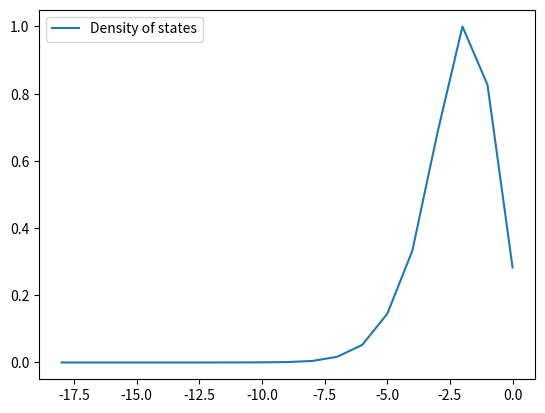

This chart was generated by the following Python code:
import numpy as np
import matplotlib.pyplot as plt
class Potts:
    """Class for simulating a Potts model and Wang-Landau method for DOS."""

    def __init__(self, T, L, q, J=1):
        self.T = T        # Temperature
        self.L = L        # Linear size of lattice
        self.q = q+1       # Number of states
        self.lattice = np.random.randint(1, self.q, (self.L, self.L))  # Random initial state
        self.E = self.energy(self.lattice)  # Initial energy
        self.J = J

    def energy(self, lattice):
        """Compute the energy of the lattice."""
        E = 0
        for i in range(self.L):
            for j in range(self.L):
                s0 = self.lattice[i, j]
                for dx, dy in [(-1, 0), (1, 0), (0, -1), (0, 1)]:
                    x = (i + dx) % self.L
                    y = (j + dy) % self.L
                    s1 = self.lattice[x, y]
                    E -= 1 if s1 == s0 else 0
        return (E/2.)
    
    def energy_limits(self, L, J):
        """Compute the energy limits of the lattice."""
        print(f"E_min: {-J*2*L**2} \t E_max: 0")
        return -J*2*self.L**2, 0
    
    def deltaE(self, x, y, s0):
        dE = 0
        for dx, dy in [(-1, 0), (1, 0), (0, -1), (0, 1)]:
            x1 = (x + dx) % self.L
            y1 = (y + dy) % self.L
            s1 = self.s[x1, y1]
            print(f"s0: {s0} \t s1: {s1}",)

            dE -= 1 if s1 == s0 else 0
        
        return dE
        
    def isFlat(self, hist, f):
        """Check if the histogram is flat."""
        # remove entries with zero counts
        hist_new = {k: v for k, v in hist.items() if v > 0}
        values = list(hist_new.values())
        if np.min(values) - 0.8*np.mean(values) > 0: # and np.max(values) < 1.2*np.mean(values):
            return True, np.min(values) - 0.8*np.mean(values)
        else:
            return False, np.min(values) - 0.8*np.mean(values)
    
    def WangLandau(self, N_sweeps):
        """Wang-Landau algorithm to estimate the density of states."""
        print("Wang-Landau")
        print(f"Lattice:\n{self.lattice}")
        
        # Initialize the density of states and histogram
        E_min, E_max = self.energy_limits(self.L, self.J)
        energy_bins = np.linspace(E_min, E_max, -E_min+1)

        g = {E: 1.0 for E in energy_bins}
        hist = {E: 0 for E in energy_bins}

        f = np.e
        while f-1 > 1e-4:
            for ii in range(N_sweeps):
                current_energy = self.energy(self.lattice)
                # choose a site at random and propose a new state
                x, y = np.random.randint(0, self.L), np.random.randint(0, self.L)
                s0 = self.lattice[x, y]
                
                s1 = np.random.randint(1, self.q)
                self.lattice[x, y] = s1
                new_energy = self.energy(self.lattice)

                if (np.random.rand() < min(1, g[int(current_energy)]/g[int(new_energy)])):
                    g[int(new_energy)] *= f
                    hist[int(new_energy)] += 1
                else:
                    self.lattice[x, y] = s0
                    g[int(current_energy)] *= f
                    hist[int(current_energy)] += 1
                if ii % 50 == 0:
                    isFlat, flatness = self.isFlat(hist, f)
                 
                    if isFlat:
                        f = np.sqrt(f)
                        hist = {E: 0 for E in energy_bins}
                        
        g_x = np.array(list(g.keys()))
        g_y = np.array(list(g.values()))
        return g_x, g_y

if __name__ == "__main__":
    P = Potts(T=1, L=3, q=8)
    g_x, g_y = P.WangLandau(1000)

    plt.plot(g_x, g_y/np.max(g_y), label="Density of states")
    plt.legend()
    plt.show()
